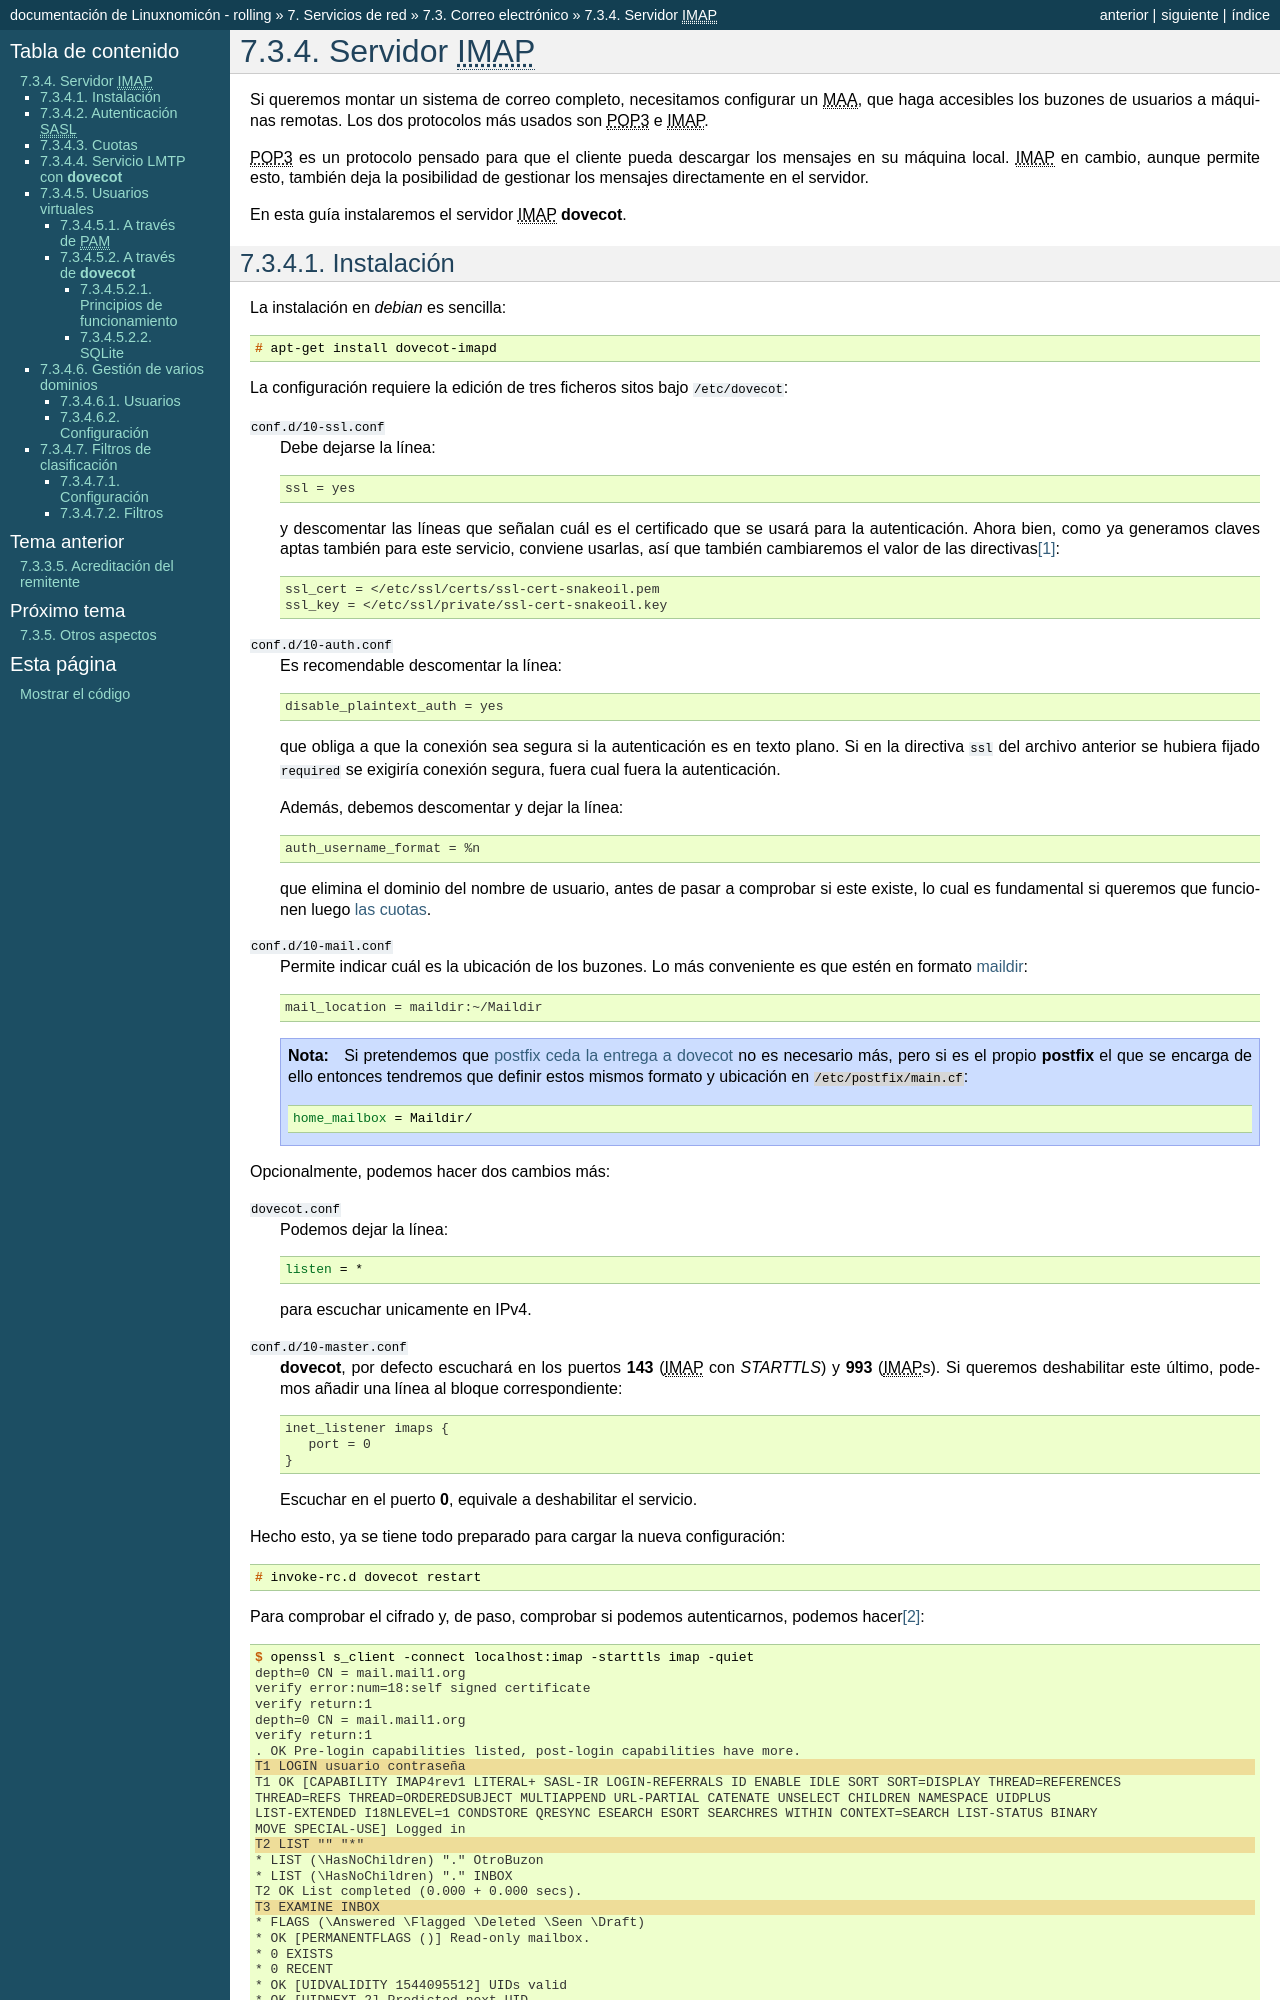

repository: sio2sio2/doc-linux · page: 07.serre/03.mail/03-imap/index.html · generator: sphinx

.. _dovecot:

Servidor |IMAP|
***************
Si queremos montar un sistema de correo completo, necesitamos configurar un
|MAA|, que haga accesibles los buzones de usuarios a máquinas remotas. Los dos
protocolos más usados son |POP3| e |IMAP|.

|POP3| es un protocolo pensado para que el cliente pueda descargar los mensajes
en su máquina local. |IMAP| en cambio, aunque permite esto, también deja la
posibilidad de gestionar los mensajes directamente en el servidor.

En esta guía instalaremos el servidor |IMAP| :program:`dovecot`.

.. _dovecot-imap:
